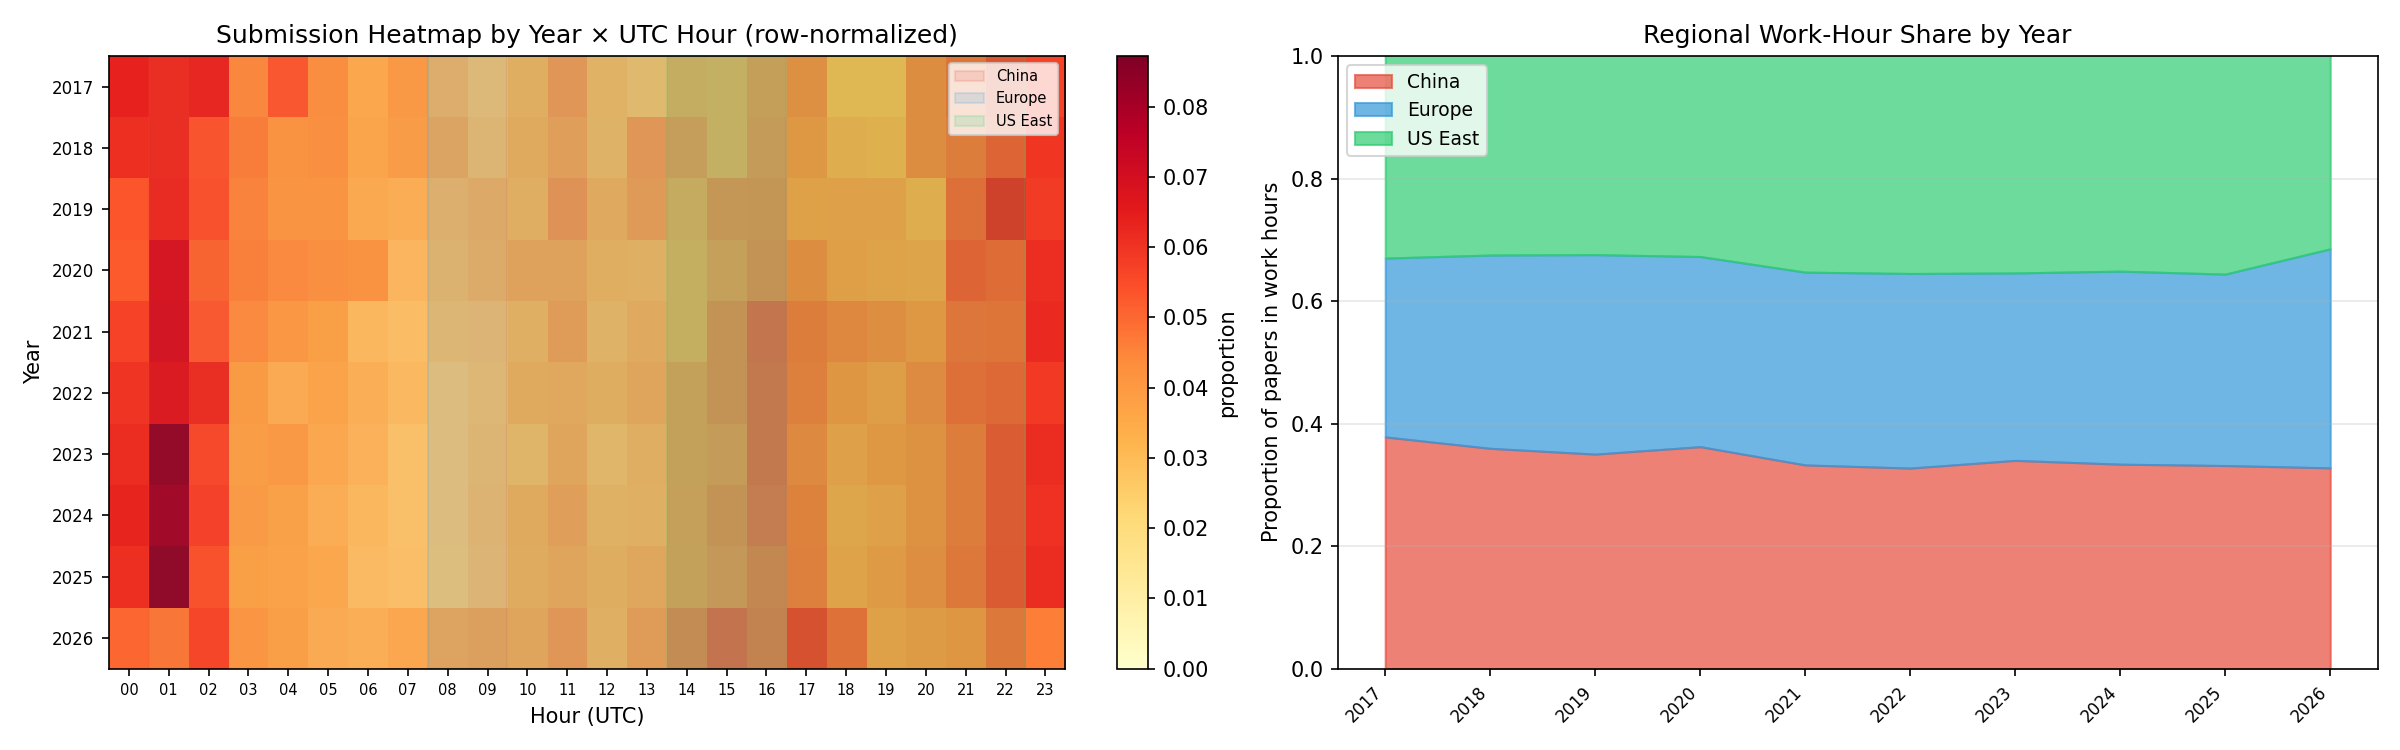

The table this chart was drawn from, first rows:
year, China, Europe, US East
2017, 0.3782, 0.2919, 0.3685
2018, 0.3596, 0.3155, 0.3762
2019, 0.3501, 0.3256, 0.3904
2020, 0.3623, 0.3104, 0.3871
2021, 0.3325, 0.3147, 0.4134
2022, 0.3273, 0.3176, 0.4169
2023, 0.3399, 0.306, 0.4089
2024, 0.3337, 0.3151, 0.4075
2025, 0.3315, 0.3125, 0.4088
2026, 0.3277, 0.3576, 0.4291
